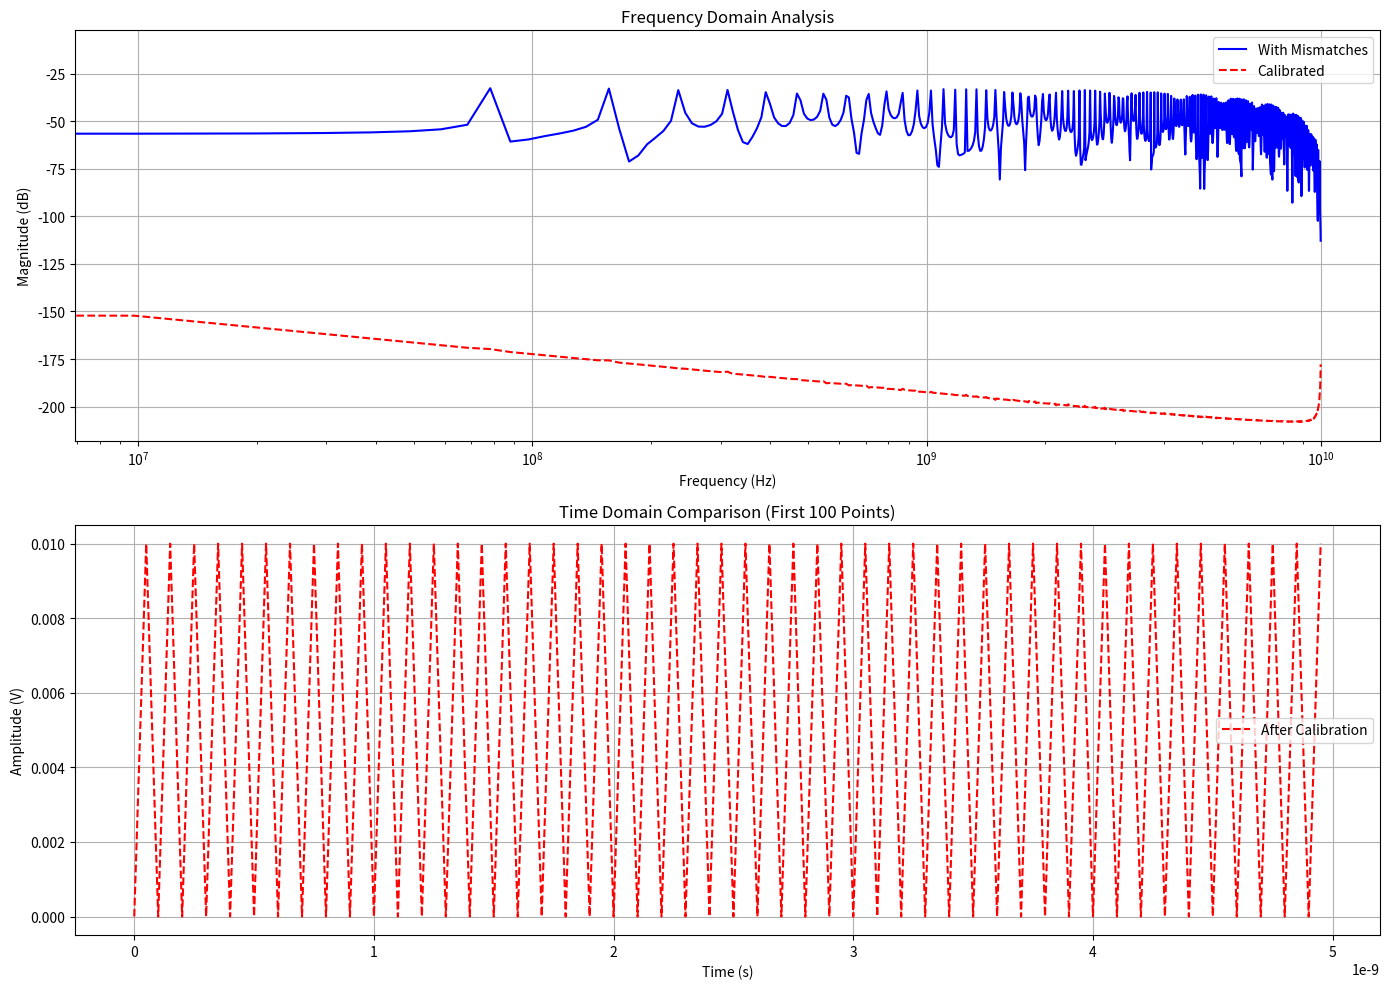

This chart was generated by the following Python code:
import numpy as np
import matplotlib.pyplot as plt
import scipy.signal
from scipy.fft import fft, ifft

# 参数设置
amplitude = 0.5
data_rate = 10e9
bit_duration = 1 / data_rate
fs = 20e9
Ts = 1 / fs
samples_per_bit = int(fs / data_rate)
num_bits = 1024
t = np.arange(0, num_bits * bit_duration, Ts)

# 生成PRBS7 NRZ信号
def generate_prbs7(seed=0x7F, length=num_bits):
    state = seed & 0x7F
    prbs = []
    for _ in range(length):
        new_bit = ((state >> 6) ^ (state >> 5)) & 1
        state = ((state << 1) | new_bit) & 0x7F
        prbs.append(new_bit)
    return np.array(prbs)

bits = generate_prbs7()
nrz_signal = amplitude * np.repeat(bits, samples_per_bit)

# 应用通道失配
def apply_channel_mismatches(input_signal, time_skew=5e-12, offset=0.01, bw_ratio=0.9):
    delay_samples = int(time_skew / Ts)
    delayed_signal = np.roll(input_signal, delay_samples)
    delayed_signal[:delay_samples] = 0

    cutoff_freq_ch1 = data_rate
    cutoff_freq_ch2 = cutoff_freq_ch1 * bw_ratio
    Wn_ch1 = cutoff_freq_ch1 / (fs / 2)
    Wn_ch2 = cutoff_freq_ch2 / (fs / 2)

    b1, a1 = scipy.signal.butter(1, Wn_ch1, btype='low', analog=False, fs=fs)
    b2, a2 = scipy.signal.butter(1, Wn_ch2, btype='low', analog=False, fs=fs)

    filtered_ch1 = scipy.signal.lfilter(b1, a1, input_signal)
    filtered_ch2 = scipy.signal.lfilter(b2, a2, delayed_signal)

    return filtered_ch1, filtered_ch2 + offset

ch1, ch2 = apply_channel_mismatches(nrz_signal)

# 时间交织
ti_adc_output = np.zeros_like(ch1)
ti_adc_output[::2] = ch1[::2]
ti_adc_output[1::2] = ch2[1::2]

# 计算SNDR
def calculate_sndr(signal_data, fs, fundamental_bin):
    n = len(signal_data)
    fft_result = fft(signal_data) / n
    psd = np.abs(fft_result) ** 2
    signal_power = psd[fundamental_bin]
    total_power = np.sum(psd)
    noise_distortion_power = total_power - signal_power
    return 10 * np.log10(signal_power / noise_distortion_power)

# 校准实现
def calibrate_ti_adc(ti_output, calibration_bits=1000):
    offset_ch1 = np.mean(ti_output[::2][:calibration_bits])
    offset_ch2 = np.mean(ti_output[1::2][:calibration_bits])
    offset_corrected = ti_output.copy()
    offset_corrected[::2] -= offset_ch1
    offset_corrected[1::2] -= offset_ch2

    ch1_signal = offset_corrected[::2]
    ch2_signal = offset_corrected[1::2]
    corr = np.correlate(ch1_signal, ch2_signal, mode='full')
    delay = np.argmax(corr) - (len(ch2_signal) - 1)

    x_original = np.arange(len(ch2_signal))
    x_new = x_original - delay / 2
    x_new = np.clip(x_new, x_original[0], x_original[-1])
    ch2_corrected = np.interp(x_new, x_original, ch2_signal)

    time_corrected = offset_corrected.copy()
    time_corrected[1::2] = ch2_corrected

    fft_ch1 = fft(time_corrected[::2])
    fft_ch2 = fft(time_corrected[1::2])
    freq_response_ratio = fft_ch1 / (fft_ch2 + 1e-12)
    freq_response_ratio[np.abs(fft_ch2) < 0.01] = 1

    calibrated_output = time_corrected.copy()
    fft_ch2_corrected = fft_ch2 * freq_response_ratio
    ch2_calibrated = np.real(ifft(fft_ch2_corrected))
    if len(ch2_calibrated) == len(calibrated_output[1::2]):
        calibrated_output[1::2] = ch2_calibrated

    return {
        'fully_corrected': calibrated_output,
        'measured_offset': (offset_ch1, offset_ch2),
        'measured_delay': delay
    }

# 执行校准
calibration_results = calibrate_ti_adc(ti_adc_output)

# 可视化
plt.figure(figsize=(14, 10))

n = len(ti_adc_output)
freq = np.fft.fftfreq(n, Ts)
fft_original = 20 * np.log10(np.abs(fft(nrz_signal) / n) + 1e-12)
fft_tiadc = 20 * np.log10(np.abs(fft(ti_adc_output) / n) + 1e-12)
fft_corrected = 20 * np.log10(np.abs(fft(calibration_results['fully_corrected']) / n) + 1e-12)

plt.subplot(2, 1, 1)
plt.semilogx(freq[:n // 2], fft_original[:n // 2], 'b-', label='With Mismatches')
plt.semilogx(freq[:n // 2], fft_tiadc[:n // 2], 'r--', label='Calibrated')
# plt.semilogx(freq[:n // 2], fft_corrected[:n // 2], 'g-.', label='Calibrated')
plt.title('Frequency Domain Analysis')
plt.xlabel('Frequency (Hz)')
plt.ylabel('Magnitude (dB)')
plt.legend()
plt.grid(True)

# 时域只显示前 100 个点
plt.subplot(2, 1, 2)
plt.plot(t[:100], ti_adc_output[:100], 'r--', label='After Calibration')
# plt.plot(t[:100], calibration_results['fully_corrected'][:100], 'g-', label='After Calibration')
plt.title('Time Domain Comparison (First 100 Points)')
plt.xlabel('Time (s)')
plt.ylabel('Amplitude (V)')
plt.legend()
plt.grid(True)

plt.tight_layout()
plt.show()

# 性能评估
original_sndr = calculate_sndr(nrz_signal, fs, int(data_rate / fs * n))
mismatched_sndr = calculate_sndr(ti_adc_output, fs, int(data_rate / fs * n))
corrected_sndr = calculate_sndr(calibration_results['fully_corrected'], fs, int(data_rate / fs * n))

print(f"SNDR Results:")
print(f"No Calibration: {original_sndr:.2f} dB")
print(f"With Mismatches: {mismatched_sndr:.2f} dB")
print(f"After Calibration: {corrected_sndr:.2f} dB")